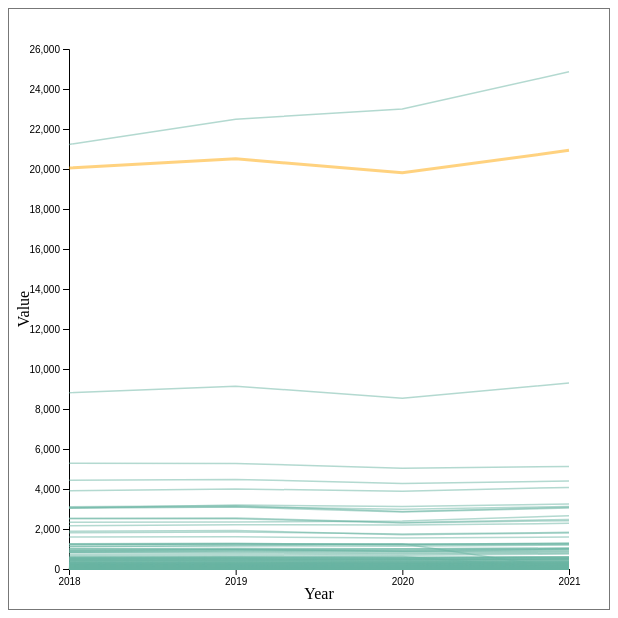
D3 v5 page, settled after 360 driven frames (6 s of simulated time); the page loaded 1 data file(s).


// ── main.js
function onDataChanged() {
  let select = d3.select("#selectData").node();
  let value = select.options[select.selectedIndex].value;
  chartScales.x = domainChange(value);
  global(value);
  let temp = yValues();
  chartScales.y = temp;
  chartScales.value = value;
  loadChart();
}

function onCountryChanged() {
  let select = document.getElementById("countryInput");
  chartScales.country = select.value;
  loadChart();
}

function domainChange(value) {
  let valuesList = [
    "gdp",
    "gdp_per_capita",
    "health_expenditure",
    "health_expenditure_per_person",
    "military",
    "unemployment",
  ];
  let domains = [
    [2018, 2021],
    [2018, 2021],
    [2014, 2022],
    [2015, 2019],
    [2019, 2021],
    [2018, 2021],
  ];
  let i;
  for (i = 0; i < valuesList.length; i++) {
    if (valuesList[i] === value) {
      return domains[i];
    }
  }
}

// sorts the globalSortedData with specified value
function global(value) {
  globalSortedData = [];
  globalData.forEach(e => {
    globalSortedData.push(filteredData(e, value));
  });
}

function yValues() {
  let a = [];
  globalSortedData.forEach(e => {
    e.values.forEach(v => {
       a.push(v[1]);     
    })
  });
  return d3.extent(a);
}

var svg = d3.select("svg");

var svgWidth = +svg.attr("width");
var svgHeight = +svg.attr("height");

var padding = { t: 40, r: 40, b: 40, l: 60 };

var chartWidth = svgWidth - padding.l - padding.r;
var chartHeight = svgHeight - padding.t - padding.b;

var chartG = svg
  .append("g")
  .attr("transform", "translate(" + [padding.l, padding.t] + ")");

var xAxisG = chartG
  .append("g")
  .attr("class", "x axis")
  .attr("transform", "translate(" + [0, chartHeight] + ")");
var yAxisG = chartG.append("g").attr("class", "y axis");
document.getElementById("yearSlider").addEventListener("input", onYearSliderChanged);
function onYearSliderChanged() {
  let yearSlider = document.getElementById("yearSlider");
  let yearDisplay = document.getElementById("yearDisplay");
  let selectedYear = +yearSlider.value;
  yearDisplay.textContent = selectedYear;

  xScale.domain([chartScales.x[0], selectedYear]);
  xAxisG
    .transition()
    .duration(250)
    .call(
      d3
        .axisBottom(xScale)
        .ticks(selectedYear - chartScales.x[0])
        .tickFormat(d3.format(""))
    );

  chartG.selectAll(".line-path path")
    .transition()
    .duration(250)
    .attr("d", function (d) {
      let filteredValues = d.values.filter(value => value[0] <= selectedYear);
      return lineGenerator(filteredValues);
    });
}

function updateYearRange(selectedYear) {
  let filteredGlobalSortedData = globalSortedData.map(countryData => {
    let filteredValues = countryData.values.filter(value => value[0] <= selectedYear);
    return { country: countryData.country, values: filteredValues };
  });

  updateChart(filteredGlobalSortedData);
}
d3.json("assignment_4_dataset.json").then(function (data) {
  globalData = data;
  globalSortedData = [];
  global("gdp");

  xScale = d3.scaleLinear().range([0, chartWidth]);
  yScale = d3.scaleLinear().range([chartHeight, 0]);

  let countryList = document.getElementById("countryList");
  let temp;
  data.forEach((e) => {
    temp = document.createElement("option");
    temp.value = e.country;
    temp.innerHTML = e.country;
    return countryList.appendChild(temp);
  });

  let y = yValues();

  chartScales = {
    x: [2018, 2021],
    y: y,
    country: "United States",
    value: "gdp",
  };
  loadChart();
});

function filteredData(e, value) {
  let a = [];
  if (value === "gdp") {
    a.push([2018, e.gdp_2018]);
    a.push([2019, e.gdp_2019]);
    a.push([2020, e.gdp_2020]);
    a.push([2021, e.gdp_2021]);
  } else if (value === "gdp_per_capita") {
    a.push([2018, e.gdp_per_capita_2018]);
    a.push([2019, e.gdp_per_capita_2019]);
    a.push([2020, e.gdp_per_capita_2020]);
    a.push([2021, e.gdp_per_capita_2021]);
  } else if (value === "health_expenditure") {
    a.push([2014, e.health_expenditure_2014]);
    a.push([2015, e.health_expenditure_2015]);
    a.push([2016, e.health_expenditure_2016]);
    a.push([2017, e.health_expenditure_2017]);
    a.push([2018, e.health_expenditure_2018]);
    a.push([2019, e.health_expenditure_2019]);
    a.push([2020, e.health_expenditure_2020]);
    a.push([2021, e.health_expenditure_2021]);
    a.push([2022, e.health_expenditure_2021_or_later]);
  } else if (value === "health_expenditure_per_person") {
    a.push([2015, e.health_expenditure_per_person_2015]);
    a.push([2018, e.health_expenditure_per_person_2018]);
    a.push([2019, e.health_expenditure_per_person_2019]);
  } else if (value === "military") {
    let num1 = e.military_2019.slice(0, e.military_2019.length - 1);
    let num2 = e.military_2021.slice(0, e.military_2021.length - 1);
    a.push([2019, Number(num1)]);
    a.push([2021, Number(num2)]);
  } else if (value === "unemployment") {
    a.push([2018, e.unemployment_2018]);
    a.push([2021, e.unemployment_2021]);
  }
  return {country: e.country, values: a};
}

let lineGenerator = d3
  .line()
  .x(function (d) {
    return xScale(d[0]);
  })
  .y(function (d) {
    return yScale(d[1]);
  });

function loadChart() {
  yScale.domain(chartScales.y).nice();

  if (chartScales.yearRange) {
    xScale.domain(chartScales.yearRange).nice();
  } else {
    xScale.domain(chartScales.x).nice();
  }

  xAxisG
    .transition()
    .duration(750)
    .call(
      d3
        .axisBottom(xScale)
        .ticks(chartScales.x[1] - chartScales.x[0])
        .tickFormat(d3.format(""))
    );
  yAxisG.transition().duration(750).call(d3.axisLeft(yScale));

  let line = chartG.selectAll(".line-path").data(globalSortedData);
  line.remove();

  line = chartG.selectAll(".line-path").data(globalSortedData);

  chartG
    .append("text")
    .attr("class", "axis-label")
    .attr("x", chartWidth / 2)
    .attr("y", chartHeight + padding.b - 10)
    .style("text-anchor", "middle")
    .text("Year");

  chartG
    .append("text")
    .attr("class", "axis-label")
    .attr("x", -chartHeight / 2)
    .attr("y", -padding.l + 20)
    .attr("transform", "rotate(-90)")
    .style("text-anchor", "middle")
    .text("Value");

  let lineEnter = line.enter()
    .append("g")
    .attr("class", "line-path");

  lineEnter.append("text")
    .attr("x", 200)
    .text(function (d) {
      return d.country;
    });

  lineEnter
    .append("path")
    .attr("id", function(d) {
      return d.country;
    })
    .attr("d", function (d) {
      return lineGenerator(d.values);
    })
    .attr("stroke", function(d) {
      if (d.country === chartScales.country) {
        return "orange";
      } else {
        return "#69b3a2";
      }
    })
    .attr("stroke-width", function(d) {
      if (d.country === chartScales.country) {
        return "3px";
      } else {
        return "1.5px";
      }
    })
    .attr("opacity", function(d) {
      if (d.country === chartScales.country) {
        return "1";
      } else {
        return "0.5";
      }
    });
}
function updateChart(data) {
  let line = chartG.selectAll(".line-path").data(data);

  line.select("path")
    .transition()
    .duration(750)
    .attr("d", function (d) {
      return lineGenerator(d.values);
    });

  line.remove();

  line = chartG.selectAll(".line-path").data(data);
  chartG
    .append("text")
    .attr("class", "axis-label")
    .attr("x", chartWidth / 2)
    .attr("y", chartHeight + padding.b - 10)
    .style("text-anchor", "middle")
    .text("Year");

  chartG
    .append("text")
    .attr("class", "axis-label")
    .attr("x", -chartHeight / 2)
    .attr("y", -padding.l + 20)
    .attr("transform", "rotate(-90)")
    .style("text-anchor", "middle")
    .text("Value");
  
  let lineEnter = line.enter()
    .append("g")
    .attr("class", "line-path");

  lineEnter.append("text")
    .attr("x", 200)
    .text(function (d) {
      return d.country;
    });
  
  lineEnter
    .append("path")
    .attr("id", function(d) {
      return d.country;
    })
    .attr("d", function (d) {
      return lineGenerator(d.values);
    })
    .attr("stroke", function(d) {
      if (d.country === chartScales.country) {
        return "orange";
      } else {
        return "#69b3a2";
      }
    })
    .attr("stroke-width", function(d) {
      if (d.country === chartScales.country) {
        return "3px";
      } else {
        return "1.5px";
      }
    })
    .attr("opacity", function(d) {
      if (d.country === chartScales.country) {
        return "1";
      } else {
        return "0.5";
      }
    });
}

### data: assignment_4_dataset.json
[
 {
  "country": "Afghanistan",
  "gdp_2018": 75.6,
  "gdp_2019": 78.6,
  "gdp_2020": 76.7,
  "gdp_2021": "",
  "gdp_per_capita_2018": 2082,
  "gdp_per_capita_2019": 2152,
  "gdp_per_capita_2020": 2078,
  "gdp_per_capita_2021": "",
  "health_expenditure_2014": 3.7,
  "health_expenditure_2015": 3.26,
  "health_expenditure_2016": 3.51,
  "health_expenditure_2017": 3.37,
  "health_expenditure_2018": 3.2,
  "health_expenditure_2019": 3.21,
  "health_expenditure_2020": "",
  "health_expenditure_2021": "",
  "health_expenditure_2021_or_later": 3.21,
  "health_expenditure_per_person_2015": 184,
  "health_expenditure_per_person_2018": 70,
  "health_expenditure_per_person_2019": 65.8,
  "military_2021": "",
  "military_2019": "1.20%",
  "unemployment_2018": 8.5,
  "unemployment_2021": 13.28
 },
 {
  "country": "Albania",
  "gdp_2018": 38.2,
  "gdp_2019": 39,
  "gdp_2020": 37.6,
  "gdp_2021": 40.8,
  "gdp_per_capita_2018": 13498,
  "gdp_per_capita_2019": 13999,
  "gdp_per_capita_2020": 13632,
  "gdp_per_capita_2021": 15646,
  "health_expenditure_2014": 3.05,
  "health_expenditure_2015": 3.44,
  "health_expenditure_2016": 3.96,
  "health_expenditure_2017": 3.61,
  "health_expenditure_2018": "",
  "health_expenditure_2019": 3.92,
  "health_expenditure_2020": 3.1,
  "health_expenditure_2021": "",
  "health_expenditure_2021_or_later": 3.92,
  "health_expenditure_per_person_2015": 774,
  "health_expenditure_per_person_2018": 274.9,
  "health_expenditure_per_person_2019": "",
  "military_2021": "1.42%",
  "military_2019": "1.30%",
  "unemployment_2018": 16.3,
  "unemployment_2021": 11.82
 },
 {
  "country": "Algeria",
  "gdp_2018": 491.1,
  "gdp_2019": 496.1,
  "gdp_2020": 470.8,
  "gdp_2021": 488.9,
  "gdp_per_capita_2018": 11909,
  "gdp_per_capita_2019": 12008,
  "gdp_per_capita_2020": 11323,
  "gdp_per_capita_2021": 12037,
  "health_expenditure_2014": "",
  "health_expenditure_2015": "",
  "health_expenditure_2016": 7.34,
  "health_expenditure_2017": 6.51,
  "health_expenditure_2018": 5.87,
  "health_expenditure_2019": 6.1,
  "health_expenditure_2020": "",
  "health_expenditure_2021": "",
  "health_expenditure_2021_or_later": 6.1,
  "health_expenditure_per_person_2015": 1031,
  "health_expenditure_per_person_2018": 256,
  "health_expenditure_per_person_2019": 248.2,
  "military_2021": "5.59%",
  "military_2019": "6.00%",
  "unemployment_2018": 11.2,
  "unemployment_2021": 12.7
 },
 {
  "country": "Angola",
  "gdp_2018": 215.1,
  "gdp_2019": 213.6,
  "gdp_2020": 201.9,
  "gdp_2021": 203.3,
  "gdp_per_capita_2018": 7149,
  "gdp_per_capita_2019": 6995,
  "gdp_per_capita_2020": 6478,
  "gdp_per_capita_2021": 6581,
  "health_expenditure_2014": 3.12,
  "health_expenditure_2015": 3.49,
  "health_expenditure_2016": 2.75,
  "health_expenditure_2017": 2.47,
  "health_expenditure_2018": 2.04,
  "health_expenditure_2019": 1.93,
  "health_expenditure_2020": 2.42,
  "health_expenditure_2021": "",
  "health_expenditure_2021_or_later": 2.42,
  "health_expenditure_per_person_2015": 196,
  "health_expenditure_per_person_2018": 87.3,
  "health_expenditure_per_person_2019": 71.3,
  "military_2021": "1.13%",
  "military_2019": "1.60%",
  "unemployment_2018": 6.6,
  "unemployment_2021": 8.53
 },
 {
  "country": "Argentina",
  "gdp_2018": 1012.0,
  "gdp_2019": 991.6,
  "gdp_2020": 893.5,
  "gdp_2021": 985.2,
  "gdp_per_capita_2018": 23291,
  "gdp_per_capita_2019": 22997,
  "gdp_per_capita_2020": 20769,
  "gdp_per_capita_2021": 23627,
  "health_expenditure_2014": 5.36,
  "health_expenditure_2015": 5.78,
  "health_expenditure_2016": 5.55,
  "health_expenditure_2017": 5.45,
  "health_expenditure_2018": 4.88,
  "health_expenditure_2019": 4.72,
  "health_expenditure_2020": "",
  "health_expenditure_2021": "",
  "health_expenditure_2021_or_later": 4.72,
  "health_expenditure_per_person_2015": 1390,
  "health_expenditure_per_person_2018": 1128.0,
  "health_expenditure_per_person_2019": 946,
  "military_2021": "0.57%",
  "military_2019": "0.70%",
  "unemployment_2018": 6.6,
  "unemployment_2021": 10.9
 },
 {
  "country": "Armenia",
  "gdp_2018": 37.5,
  "gdp_2019": 40.4,
  "gdp_2020": 37.4,
  "gdp_2021": 39.5,
  "gdp_per_capita_2018": 13019,
  "gdp_per_capita_2019": 14230,
  "gdp_per_capita_2020": 13311,
  "gdp_per_capita_2021": 14630,
  "health_expenditure_2014": 2.25,
  "health_expenditure_2015": 2.81,
  "health_expenditure_2016": 2.76,
  "health_expenditure_2017": 2.71,
  "health_expenditure_2018": 2.26,
  "health_expenditure_2019": 2.56,
  "health_expenditure_2020": 2.71,
  "health_expenditure_2021": "",
  "health_expenditure_2021_or_later": 2.71,
  "health_expenditure_per_person_2015": 883,
  "health_expenditure_per_person_2018": 422.3,
  "health_expenditure_per_person_2019": 524,
  "military_2021": "4.44%",
  "military_2019": "4.90%",
  "unemployment_2018": 16.8,
  "unemployment_2021": 20.9
 },
 {
  "country": "Australia",
  "gdp_2018": 1225.0,
  "gdp_2019": 1251.0,
  "gdp_2020": 1251.0,
  "gdp_2021": 1269.0,
  "gdp_per_capita_2018": 50169,
  "gdp_per_capita_2019": 51748,
  "gdp_per_capita_2020": 53317,
  "gdp_per_capita_2021": 55807,
  "health_expenditure_2014": 5.16,
  "health_expenditure_2015": 5.32,
  "health_expenditure_2016": 5.29,
  "health_expenditure_2017": 5.14,
  "health_expenditure_2018": 5.12,
  "health_expenditure_2019": "",
  "health_expenditure_2020": "",
  "health_expenditure_2021": "",
  "health_expenditure_2021_or_later": 5.12,
  "health_expenditure_per_person_2015": 4492,
  "health_expenditure_per_person_2018": 5364.0,
  "health_expenditure_per_person_2019": 5428.0,
  "military_2021": "1.98%",
  "military_2019": "1.90%",
  "unemployment_2018": 5.7,
  "unemployment_2021": 5.11
 },
 {
  "country": "Austria",
  "gdp_2018": 488.5,
  "gdp_2019": 495.8,
  "gdp_2020": 462.4,
  "gdp_2021": 483.1,
  "gdp_per_capita_2018": 56960,
  "gdp_per_capita_2019": 58076,
  "gdp_per_capita_2020": 55686,
  "gdp_per_capita_2021": 58427,
  "health_expenditure_2014": 5.45,
  "health_expenditure_2015": 5.46,
  "health_expenditure_2016": 5.48,
  "health_expenditure_2017": 5.37,
  "health_expenditure_2018": 5.22,
  "health_expenditure_2019": "",
… [head cut at 6 KiB]